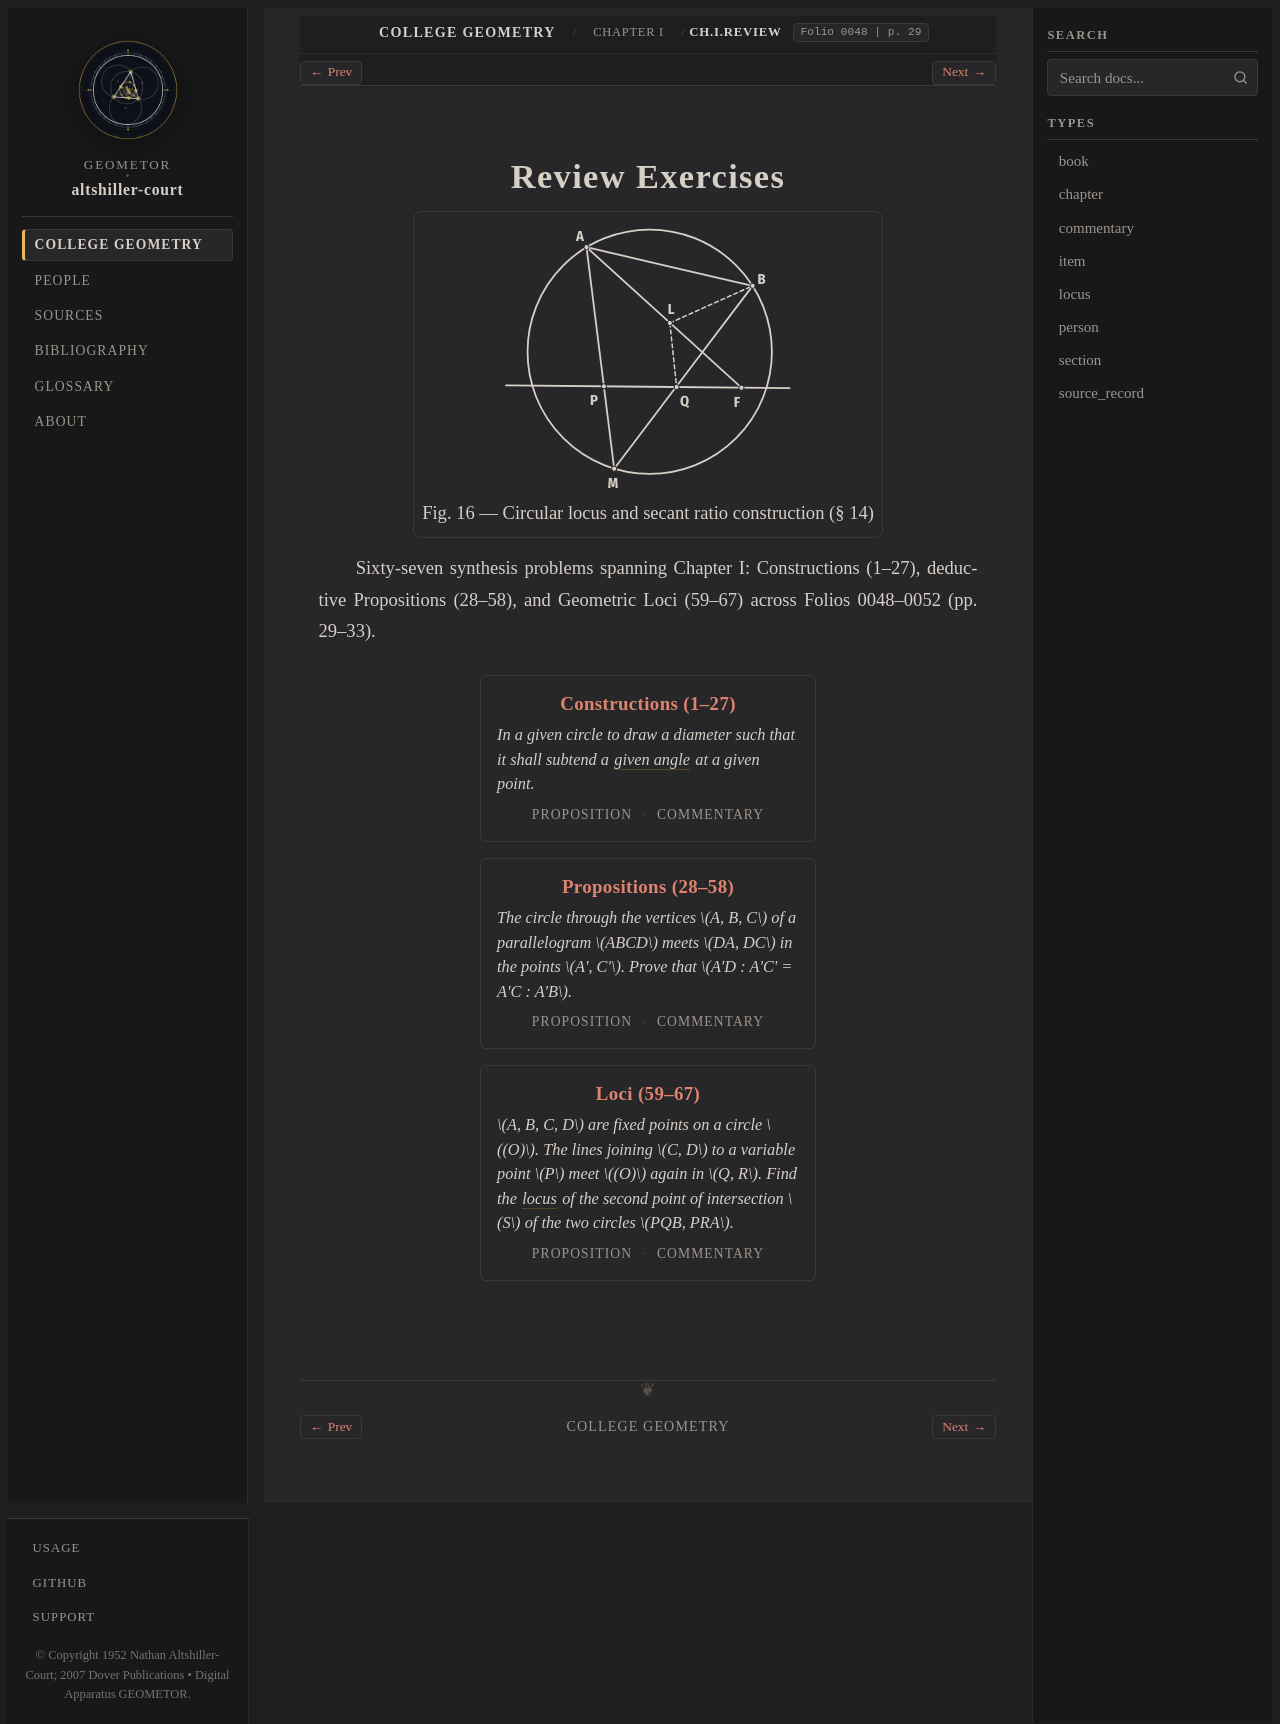

repository: geometor/altshiller-court · page: college_geometry/ch01-geometric-constructions/review-exercises/index.html · generator: sphinx

:layout: book
:type: section
:order: 5
:canonical_id: Ch.I.Review
:title: Review Exercises
:folio: 0048
:page: 29
:folios: 0048, 0049, 0050, 0051, 0052
:pages: 29, 30, 31, 32, 33
:excerpt: Sixty-seven synthesis problems spanning Chapter I: Constructions (1–27), deductive Propositions (28–58), and Geometric Loci (59–67) across Folios 0048–0052 (pp. 29–33).

.. _ch01-review-exercises:

Review Exercises
================

.. picture:: hero.svg
   :alt: Calibrated Fig. 16 diagram of secants from a circle intercepting proportional segments
   :caption: Fig. 16 — Circular locus and secant ratio construction (§ 14)

Sixty-seven synthesis problems spanning Chapter I: Constructions (1–27), deductive Propositions (28–58), and Geometric Loci (59–67) across Folios 0048–0052 (pp. 29–33).

.. collection::
   :type: item
   :sort: order
